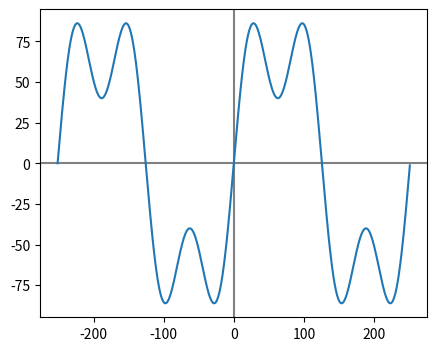

Python code for this plot:
import matplotlib.pyplot as plt
import numpy as np

plt.figure(figsize = (5, 4), dpi = 100)
plt.axhline(0, c = "gray", linestyle = "-")
plt.axvline(0, c = "gray", linestyle = "-")

x = np.arange(-2 * np.pi, 2 * np.pi, 0.02)
y = np.sin(x) + 0.5 * np.sin(3 * x)

x_ = 40 * x
y_ = 80 * y

plt.plot(x_, y_)
plt.show()
